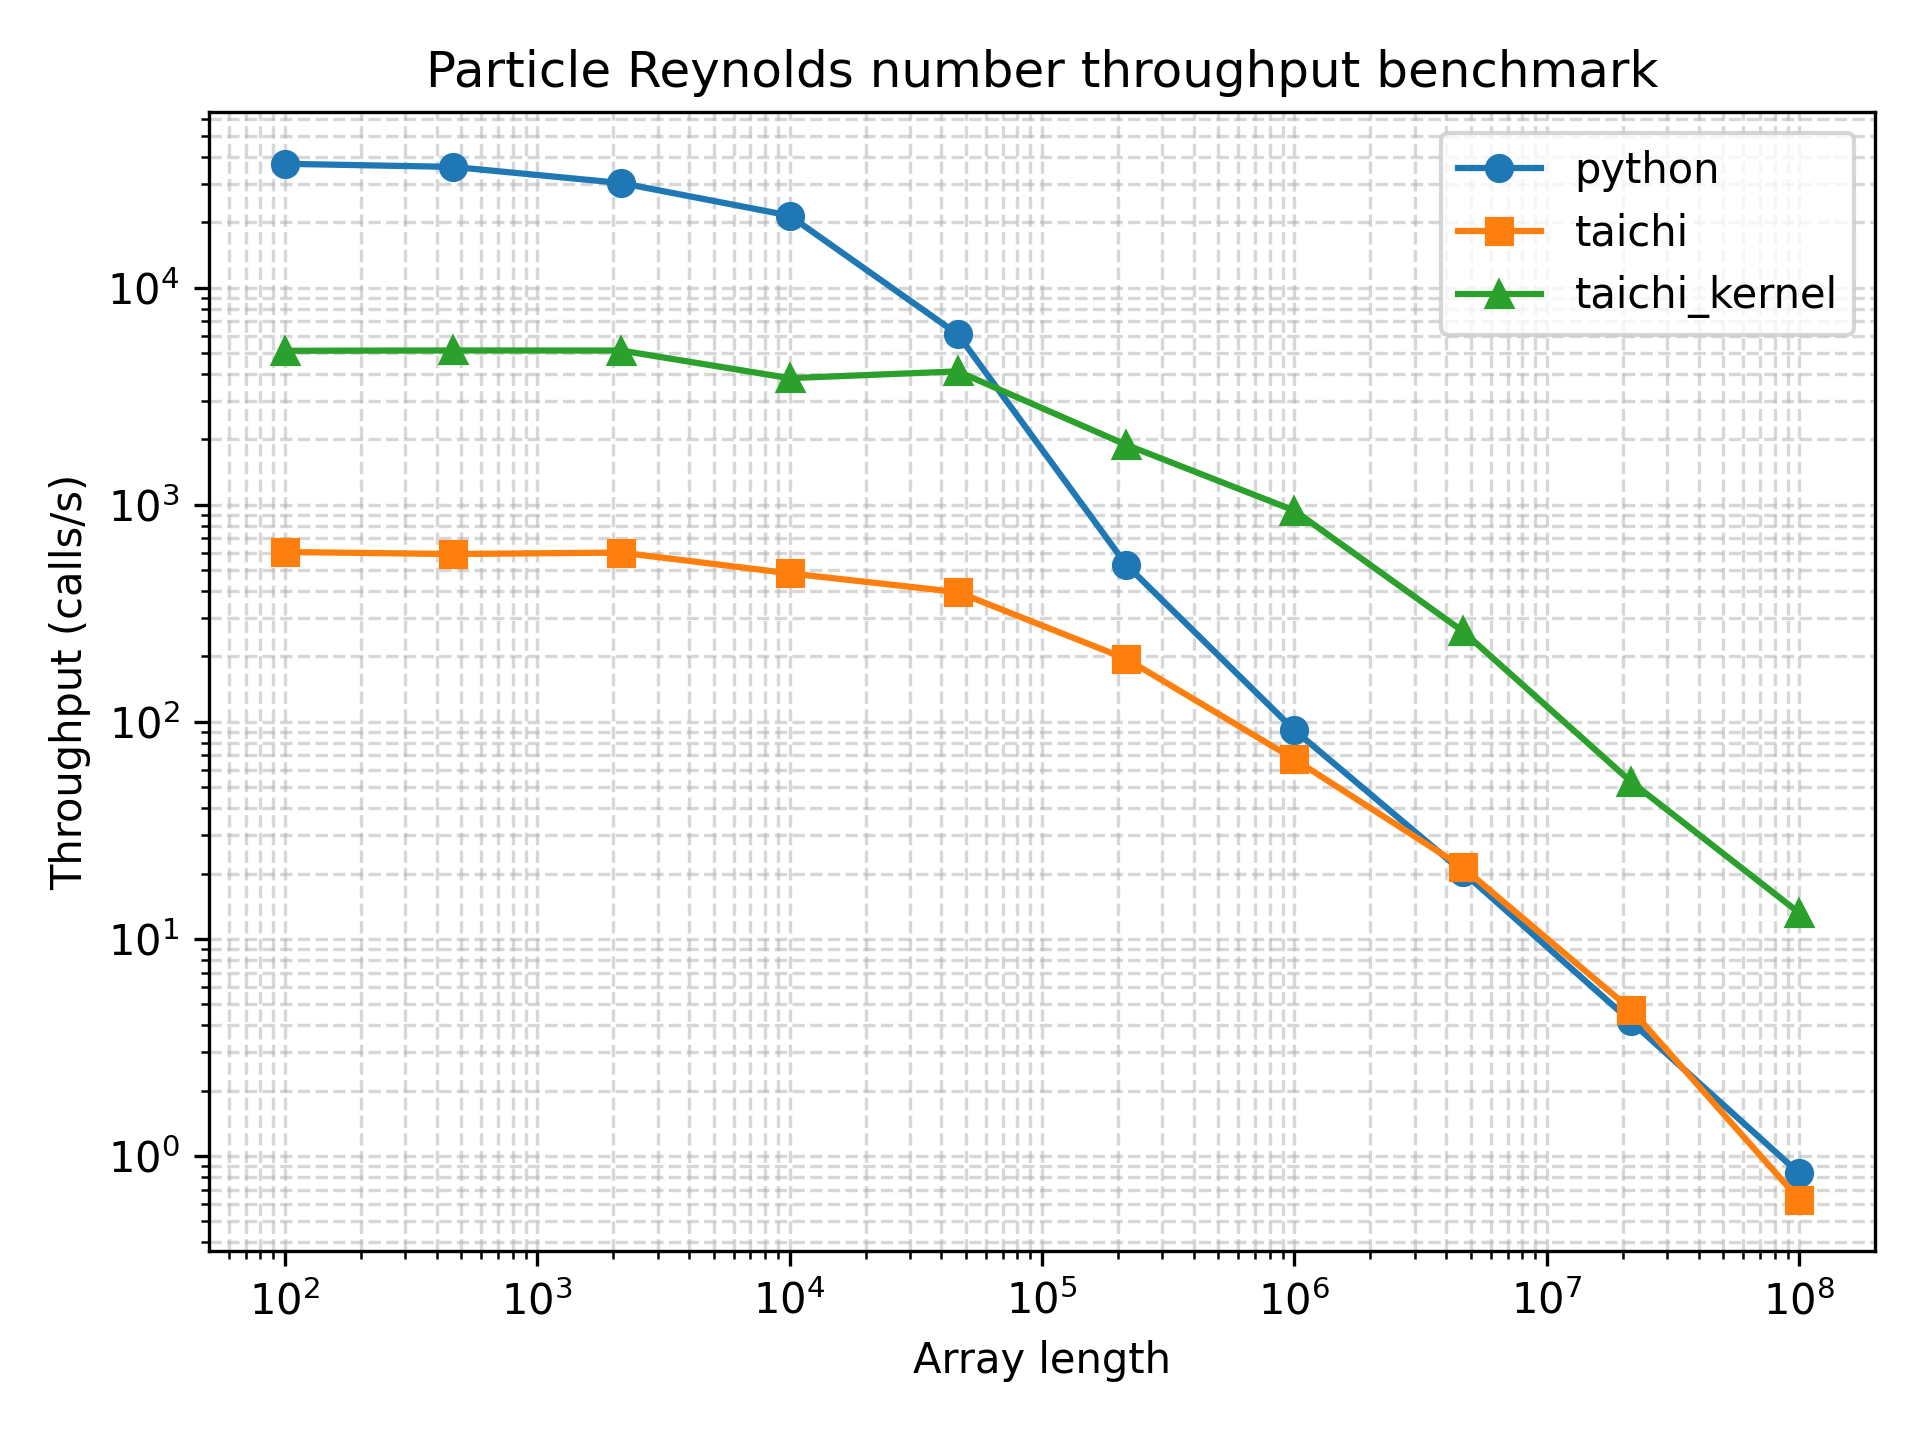

Source data for this figure (header and first rows):
array_length, python_function_calls, python_min_time_s, python_max_time_s, python_mean_time_s, python_mode_time_s, python_median_time_s, python_std_time_s, python_throughput_calls_per_s, python_cycles_per_call, python_flops_per_call, python_flops_per_cycle, taichi_function_calls, taichi_min_time_s, taichi_max_time_s, taichi_mean_time_s, taichi_mode_time_s, taichi_median_time_s, taichi_std_time_s, taichi_throughput_calls_per_s, taichi_cycles_per_call, taichi_flops_per_call, taichi_flops_per_cycle, taichi_kernel_function_calls
100, 25941, 2.69e-05, 0.03206, 3.7952018040939055e-05, 2.76e-05, 2.87e-05, 0.0001996, 37175, 80566, 100, 0.001241, 412, 0.001652, 0.1286, 0.002425, 0.002483, 0.00204, 0.006241, 605.4, 4947141, 100, 2.0213695142305424e-05, 3750
464, 22731, 2.78e-05, 0.0006964, 4.3272882847213055e-05, 2.84e-05, 3.29e-05, 2.4809751876325752e-05, 35971, 83261, 464, 0.005573, 380, 0.001688, 0.008247, 0.002634, 0.002005, 0.002186, 0.00121, 592.5, 5054662, 464, 9.179645362998096e-05, 3755
2154, 23469, 3.3e-05, 0.0004747, 4.197850781882483e-05, 3.38e-05, 3.64e-05, 1.7373649082252784e-05, 30303, 98835, 2154, 0.02179, 355, 0.001662, 0.02129, 0.002818, 0.001952, 0.002372, 0.001765, 601.8, 4976792, 2154, 0.0004328, 3623
10000, 10940, 4.66e-05, 0.001342, 9.032036563071298e-05, 5.5e-05, 6.545e-05, 5.75386144045424e-05, 21459, 139567, 10000, 0.07165, 284, 0.002071, 0.02083, 0.003521, 0.003489, 0.003071, 0.001862, 482.9, 6202046, 10000, 0.001612, 2239
46415, 3668, 0.0001642, 0.002549, 0.0002707, 0.0001879, 0.0002253, 0.0001329, 6090, 491779, 46415, 0.09438, 213, 0.002528, 0.009466, 0.004691, 0.003238, 0.003809, 0.001871, 395.6, 7570462, 46415, 0.006131, 2627
215443, 396, 0.001887, 0.006092, 0.002521, 0.002071, 0.002215, 0.0007347, 529.9, 5651565, 215443, 0.03812, 143, 0.005127, 0.03754, 0.007111, 0.006215, 0.006312, 0.003078, 195, 15355365, 215443, 0.01403, 1048
1000000, 81, 0.01093, 0.01685, 0.01235, 0.01606, 0.01184, 0.001241, 91.51, 32727263, 1000000, 0.03056, 63, 0.01488, 0.01966, 0.01613, 0.01599, 0.01588, 0.001068, 67.19, 44572788, 1000000, 0.02244, 704
4641588, 14, 0.04914, 0.103, 0.07258, 0.07237, 0.06887, 0.02096, 20.35, 58873194, 4641588, 0.07884, 17, 0.0468, 0.09777, 0.06191, 0.0468, 0.05889, 0.01249, 21.37, 140164802, 4641588, 0.03312, 208
21544346, 5, 0.2401, 0.3003, 0.2731, 0.2986, 0.268, 0.02601, 4.164, 719225889, 21544346, 0.02995, 5, 0.2115, 0.4281, 0.2794, 0.2164, 0.2168, 0.09567, 4.727, 633584463, 21544346, 0.034, 42
100000000, 5, 1.203, 1.752, 1.432, 1.752, 1.346, 0.2143, 0.8313, 3602683104, 100000000, 0.02776, 5, 1.588, 1.931, 1.725, 1.931, 1.66, 0.1476, 0.6298, 4755421766, 100000000, 0.02103, 9
